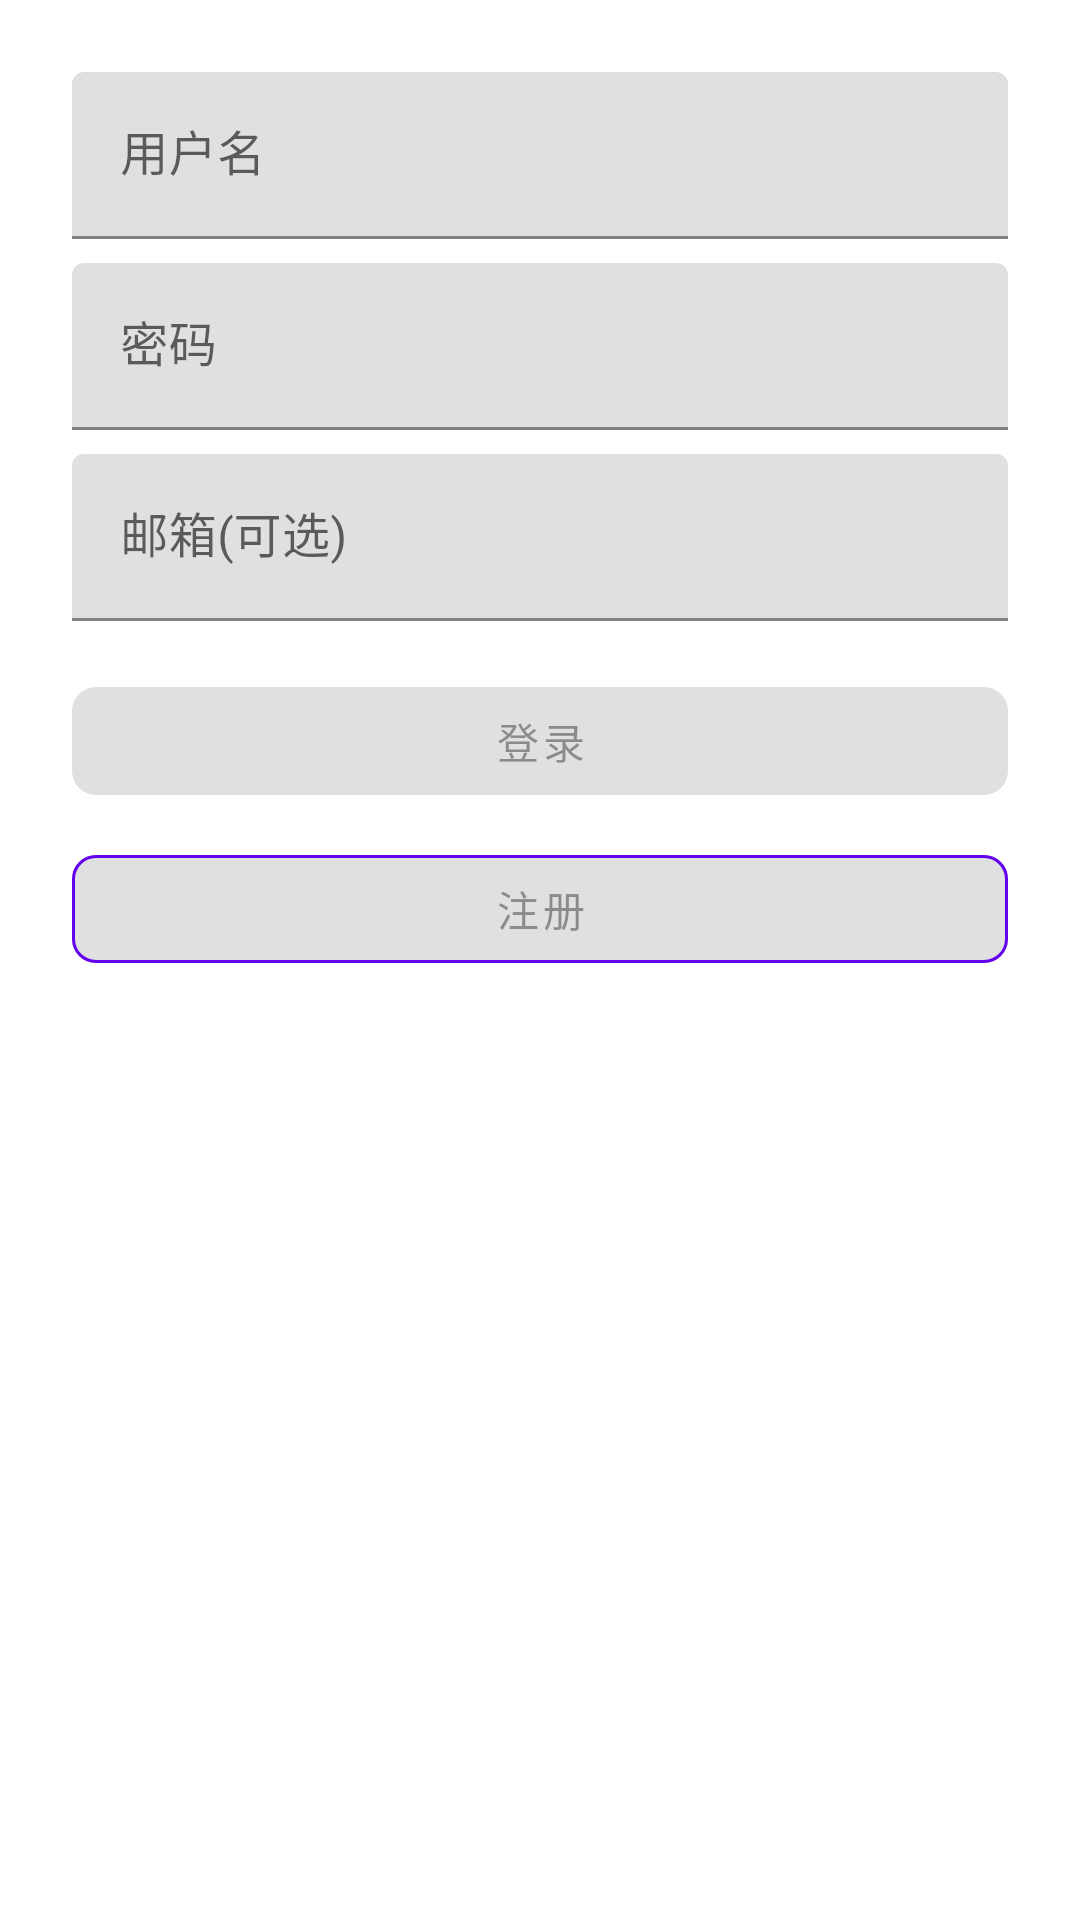

Here is an Android app screen rendered from its layout file. Give the layout XML and the strings, colors and styles it references.
<!-- AndroidManifest.xml: application theme AppTheme -->
<!-- res/layout/activity_login.xml -->
<?xml version="1.0" encoding="utf-8"?>
<LinearLayout xmlns:android="http://schemas.android.com/apk/res/android"
    xmlns:app="http://schemas.android.com/apk/res-auto"
    xmlns:tools="http://schemas.android.com/tools"
    android:layout_width="match_parent"
    android:layout_height="match_parent"
    android:orientation="vertical"
    android:padding="24dp">

    <com.google.android.material.textfield.TextInputLayout
        android:layout_width="match_parent"
        android:layout_height="wrap_content"
        android:layout_marginBottom="8dp">

        <com.google.android.material.textfield.TextInputEditText
            android:id="@+id/usernameEditText"
            android:layout_width="match_parent"
            android:layout_height="wrap_content"
            android:hint="用户名"
            android:inputType="text"
            android:maxLines="1" />
    </com.google.android.material.textfield.TextInputLayout>

    <com.google.android.material.textfield.TextInputLayout
        android:layout_width="match_parent"
        android:layout_height="wrap_content"
        android:layout_marginBottom="8dp">

        <com.google.android.material.textfield.TextInputEditText
            android:id="@+id/passwordEditText"
            android:layout_width="match_parent"
            android:layout_height="wrap_content"
            android:hint="密码"
            android:inputType="textPassword"
            android:maxLines="1" />
    </com.google.android.material.textfield.TextInputLayout>

    <com.google.android.material.textfield.TextInputLayout
        android:layout_width="match_parent"
        android:layout_height="wrap_content"
        android:layout_marginBottom="16dp">

        <com.google.android.material.textfield.TextInputEditText
            android:id="@+id/emailEditText"
            android:layout_width="match_parent"
            android:layout_height="wrap_content"
            android:hint="邮箱(可选)"
            android:inputType="textEmailAddress"
            android:maxLines="1" />
    </com.google.android.material.textfield.TextInputLayout>

    <com.google.android.material.button.MaterialButton
        android:id="@+id/loginButton"
        android:layout_width="match_parent"
        android:layout_height="wrap_content"
        android:layout_marginBottom="8dp"
        android:text="登录"
        android:enabled="false"
        app:cornerRadius="8dp" />

    <com.google.android.material.button.MaterialButton
        android:id="@+id/registerButton"
        android:layout_width="match_parent"
        android:layout_height="wrap_content"
        android:text="注册"
        android:enabled="false"
        app:cornerRadius="8dp"
        app:strokeColor="@color/design_default_color_primary"
        app:strokeWidth="1dp" />
</LinearLayout>
<!-- resources referenced by this layout -->
<resources>
  <style name="AppTheme" parent="Theme.MaterialComponents.DayNight.NoActionBar">
          <item name="colorPrimary">@color/colorPrimary</item>
          <item name="colorPrimaryVariant">@color/nav_selector</item>
          <item name="colorOnPrimary">#FFFFFF</item>
          <item name="colorSecondary">@color/colorPrimary</item>
          <item name="colorOnSecondary">#FFFFFF</item>
          <item name="colorOnBackground">#333333</item>
          <item name="android:textColorPrimary">@color/text_primary</item>
          <item name="android:textColorSecondary">@color/text_secondary</item>
          <item name="android:textColor">@color/text_primary</item>
          <item name="android:statusBarColor">@color/white</item>
          <item name="android:navigationBarColor">@color/white</item>
      </style>
  <color name="colorPrimary">#FF4081</color>
  <color name="text_primary">#333333</color>
  <color name="text_secondary">#666666</color>
  <color name="white">#FFFFFFFF</color>
</resources>
